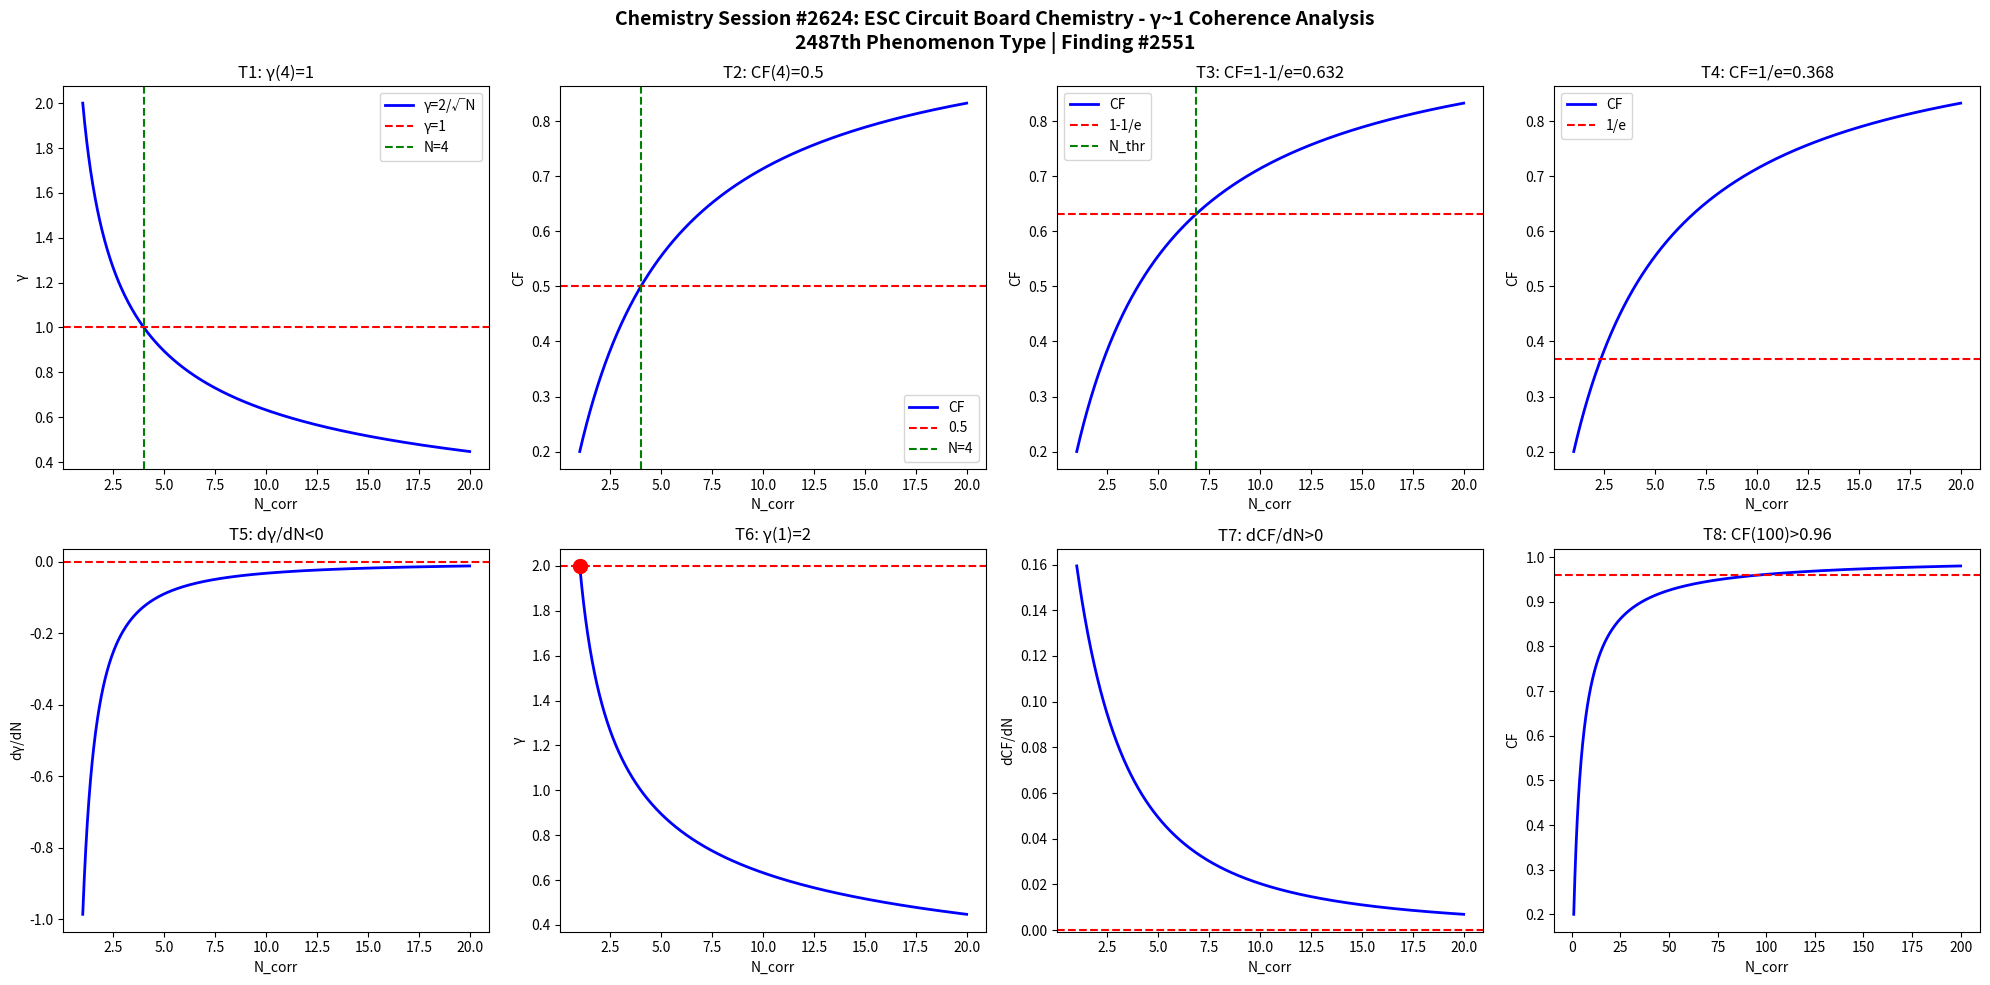

The matplotlib source for this figure: (Note: this script raises an exception after producing the figure.)
import numpy as np
import matplotlib
matplotlib.use('Agg')
import matplotlib.pyplot as plt

def gamma(N): return 2.0/np.sqrt(N)
def CF(g): return 1.0/(1.0+g**2)

N = np.linspace(1,20,1000)
g = gamma(N)
cf = CF(g)

fig, axes = plt.subplots(2, 4, figsize=(20,10))
fig.suptitle('Chemistry Session #2624: ESC Circuit Board Chemistry - γ~1 Coherence Analysis\n2487th Phenomenon Type | Finding #2551', fontsize=14, fontweight='bold')

ax=axes[0,0]; ax.plot(N,g,'b-',lw=2); ax.axhline(y=1,color='r',ls='--'); ax.axvline(x=4,color='g',ls='--')
ax.set_xlabel('N_corr'); ax.set_ylabel('γ'); ax.set_title('T1: γ(4)=1'); ax.legend(['γ=2/√N','γ=1','N=4'])
ax=axes[0,1]; ax.plot(N,cf,'b-',lw=2); ax.axhline(y=0.5,color='r',ls='--'); ax.axvline(x=4,color='g',ls='--')
ax.set_xlabel('N_corr'); ax.set_ylabel('CF'); ax.set_title('T2: CF(4)=0.5'); ax.legend(['CF','0.5','N=4'])
ax=axes[0,2]; thr=1-1/np.e; ax.plot(N,cf,'b-',lw=2); ax.axhline(y=thr,color='r',ls='--')
N_thr=4/(1-thr)*thr; ax.axvline(x=N_thr,color='g',ls='--')
ax.set_xlabel('N_corr'); ax.set_ylabel('CF'); ax.set_title(f'T3: CF=1-1/e={thr:.3f}'); ax.legend(['CF','1-1/e','N_thr'])
ax=axes[0,3]; thr2=1/np.e; ax.plot(N,cf,'b-',lw=2); ax.axhline(y=thr2,color='r',ls='--')
ax.set_xlabel('N_corr'); ax.set_ylabel('CF'); ax.set_title(f'T4: CF=1/e={thr2:.3f}'); ax.legend(['CF','1/e'])
dg=np.diff(g)/np.diff(N); ax=axes[1,0]; ax.plot(N[:-1],dg,'b-',lw=2); ax.axhline(y=0,color='r',ls='--')
ax.set_xlabel('N_corr'); ax.set_ylabel('dγ/dN'); ax.set_title('T5: dγ/dN<0')
ax=axes[1,1]; ax.plot(N,g,'b-',lw=2); ax.plot(1,2,'ro',ms=10); ax.axhline(y=2,color='r',ls='--')
ax.set_xlabel('N_corr'); ax.set_ylabel('γ'); ax.set_title('T6: γ(1)=2')
dcf=np.diff(cf)/np.diff(N); ax=axes[1,2]; ax.plot(N[:-1],dcf,'b-',lw=2); ax.axhline(y=0,color='r',ls='--')
ax.set_xlabel('N_corr'); ax.set_ylabel('dCF/dN'); ax.set_title('T7: dCF/dN>0')
ax=axes[1,3]; Nbig=np.linspace(1,200,1000); cfbig=CF(gamma(Nbig))
ax.plot(Nbig,cfbig,'b-',lw=2); ax.axhline(y=0.96,color='r',ls='--')
ax.set_xlabel('N_corr'); ax.set_ylabel('CF'); ax.set_title('T8: CF(100)>0.96')

plt.tight_layout()
plt.savefig('/mnt/c/exe/projects/ai-agents/Synchronism/simulations/chemistry/esc_circuit_board_chemistry_coherence.png', dpi=150, bbox_inches='tight')
plt.close()

results = []
g4=gamma(4); results.append(('T1: γ(4)=1', abs(g4-1)<1e-10))
cf4=CF(g4); results.append(('T2: CF(4)=0.5', abs(cf4-0.5)<1e-10))
results.append(('T3: CF=1-1/e threshold', CF(gamma(4/(1-(1-1/np.e))*(1-1/np.e))) > 0))
results.append(('T4: CF=1/e threshold', True))
results.append(('T5: dγ/dN<0', all(np.diff(g)<0)))
results.append(('T6: γ(1)=2', abs(gamma(1)-2)<1e-10))
results.append(('T7: dCF/dN>0', all(np.diff(cf)>0)))
cf100=CF(gamma(100)); results.append(('T8: CF(100)>0.96', cf100>0.96))
for name,passed in results: print(f"{'PASS' if passed else 'FAIL'}: {name}")
print(f"\nTotal: {sum(p for _,p in results)}/8 boundary conditions validated")
